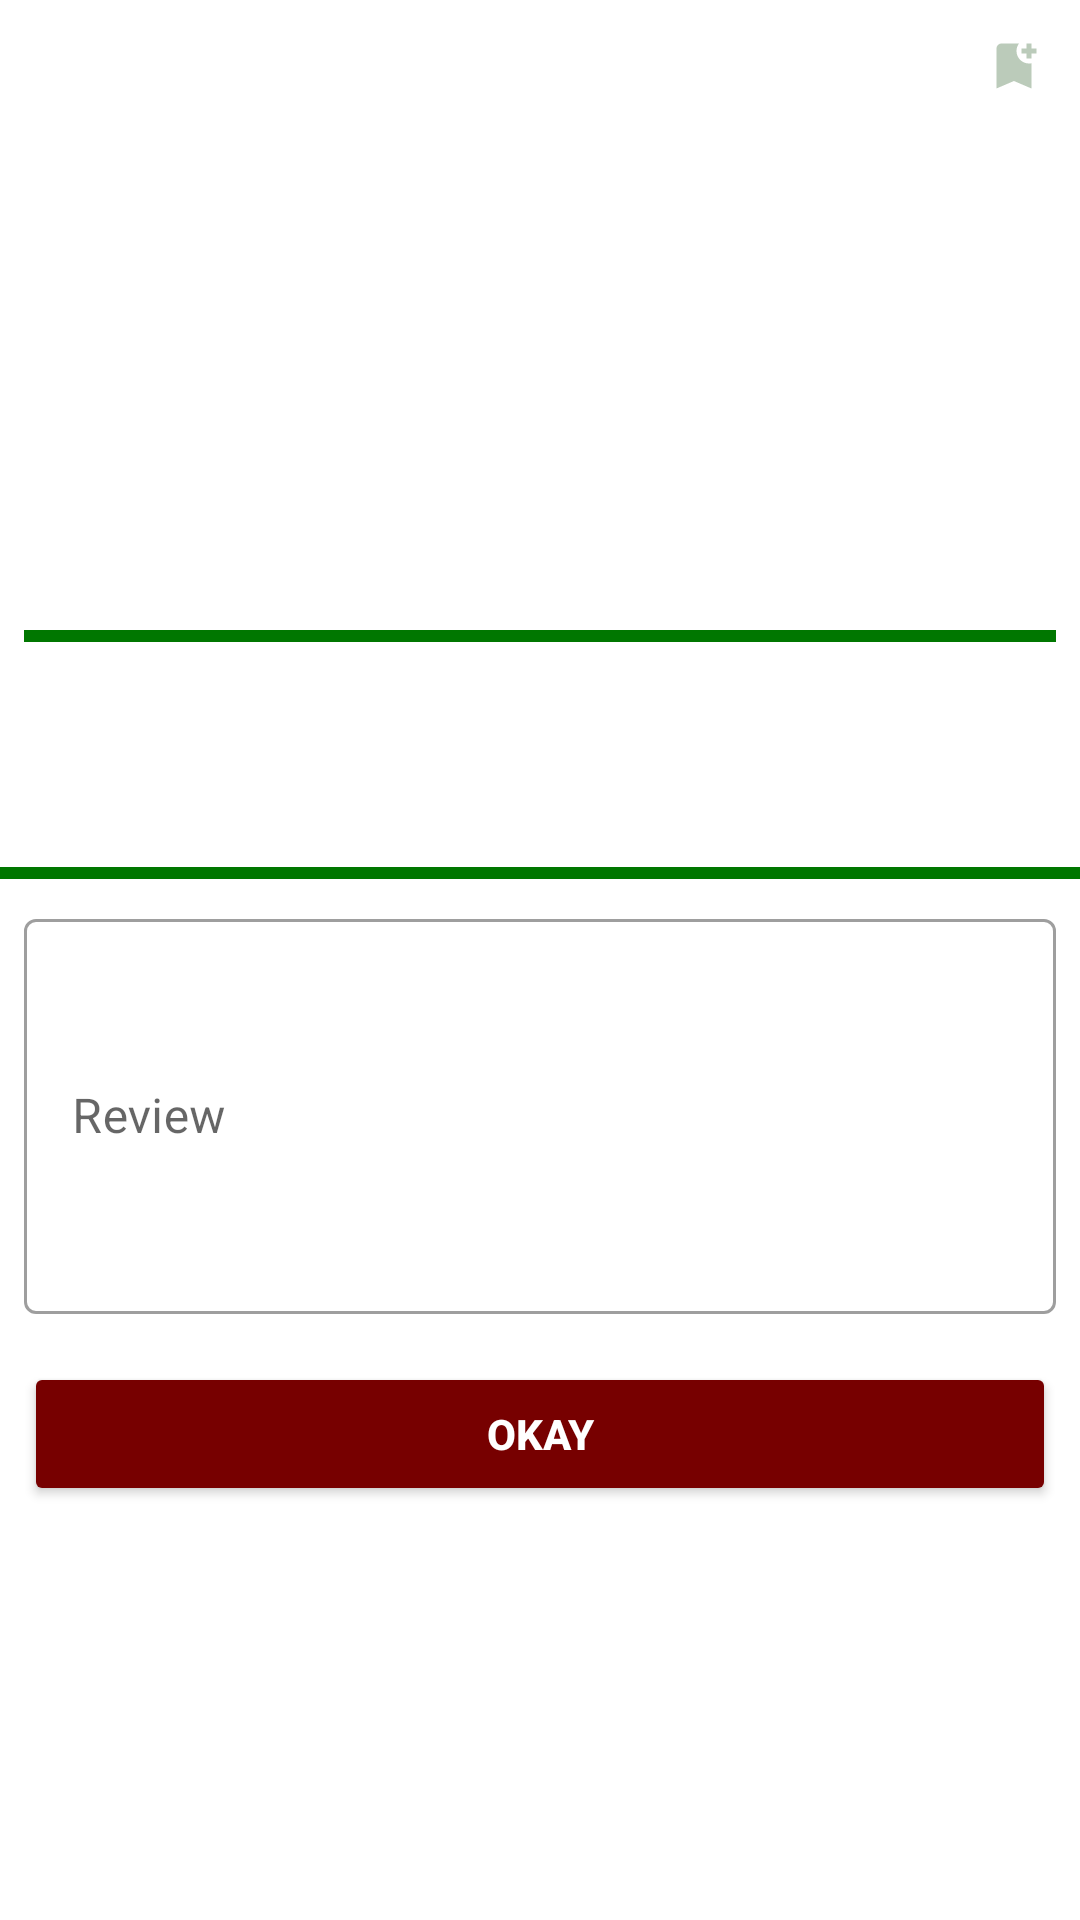

Android layout source for this screen:
<!-- AndroidManifest.xml: application theme Theme.PROVERI -->
<!-- res/layout/custom_product_invalid.xml -->
<?xml version="1.0" encoding="utf-8"?>
<LinearLayout xmlns:android="http://schemas.android.com/apk/res/android"
    xmlns:app="http://schemas.android.com/apk/res-auto"
    android:orientation="vertical"
    android:layout_width="match_parent"
    android:layout_height="match_parent">

    <ImageView
        android:layout_width="20dp"
        android:layout_height="20dp"
        android:id="@+id/iv_save_invalid"
        android:src="@drawable/ic_baseline_bookmark_add_24"
        android:layout_gravity="end"
        android:layout_margin="12dp"/>

    <ImageView
        android:layout_width="250dp"
        android:layout_height="150dp"
        android:layout_gravity="center"
        android:src="@drawable/ic_launcher_background"
        android:layout_margin="4dp"
        android:id="@+id/prod_img_invalid"/>

    <View
        android:layout_width="match_parent"
        android:layout_height="4dp"
        android:padding="4dp"
        android:background="#070"
        android:layout_margin="8dp"/>

    <TextView
        android:layout_width="match_parent"
        android:layout_height="wrap_content"
        android:text=""
        android:textColor="@color/black"
        android:textAlignment="center"
        android:padding="12dp"
        android:layout_margin="12dp"
        android:textStyle="bold"
        android:textSize="@dimen/big_padding"
        android:id="@+id/txt_not_valid"/>

    <View
        android:layout_width="match_parent"
        android:layout_height="4dp"
        android:background="#070"/>

    <com.google.android.material.textfield.TextInputLayout
        android:layout_width="match_parent"
        android:layout_height="wrap_content"
        style="@style/Widget.MaterialComponents.TextInputLayout.OutlinedBox"
        android:layout_margin="4dp"
        android:padding="4dp"
        android:hint="Review">

        <com.google.android.material.textfield.TextInputEditText
            android:layout_width="match_parent"
            android:layout_height="wrap_content"
            android:lines="5"
            android:id="@+id/et_product_review"/>

    </com.google.android.material.textfield.TextInputLayout>

    <LinearLayout
        android:layout_width="match_parent"
        android:layout_height="wrap_content"
        android:orientation="horizontal">

        <Button
            android:layout_width="match_parent"
            android:layout_height="wrap_content"
            android:layout_gravity="center"
            android:gravity="center"
            android:layout_margin="8dp"
            android:text="@string/okay_btn"
            android:backgroundTint="#700"
            android:textColor="@color/white"
            android:textStyle="bold"
            android:id="@+id/btn_not_okay"/>

    </LinearLayout>

</LinearLayout>
<!-- resources referenced by this layout -->
<resources>
  <!-- drawable ic_baseline_bookmark_add_24 (drawable) -->
  <vector android:height="24dp" android:tint="#BBCBBA"
      android:viewportHeight="24" android:viewportWidth="24"
      android:width="24dp" xmlns:android="http://schemas.android.com/apk/res/android">
      <path android:fillColor="@android:color/white" android:pathData="M21,7h-2v2h-2V7h-2V5h2V3h2v2h2V7zM19,21l-7,-3l-7,3V5c0,-1.1 0.9,-2 2,-2l7,0c-0.63,0.84 -1,1.87 -1,3c0,2.76 2.24,5 5,5c0.34,0 0.68,-0.03 1,-0.1V21z"/>
  </vector>
  <string name="okay_btn">okay</string>
  <style name="Theme.PROVERI" parent="Theme.MaterialComponents.Light.DarkActionBar">
          
          <item name="colorPrimary">@color/teal_200</item>
          <item name="colorPrimaryVariant">@color/purple_700</item>
          <item name="colorOnPrimary">@color/white</item>
          
          <item name="colorSecondary">@color/purple_500</item>
          <item name="colorSecondaryVariant">@color/teal_700</item>
          <item name="colorOnSecondary">@color/black</item>
          
          <item name="android:statusBarColor" tools:targetApi="l">?attr/colorPrimaryVariant</item>
          
      </style>
  <!-- not gathered from this repository: default colours our renderer supplied (Android Studio template values) -->
  <color name="purple_500">#FF6200EE</color>
  <color name="purple_700">#FF3700B3</color>
  <color name="teal_200">#FF03DAC5</color>
  <color name="teal_700">#FF018786</color>
  <color name="black">#FF000000</color>
  <color name="white">#FFFFFFFF</color>
</resources>
